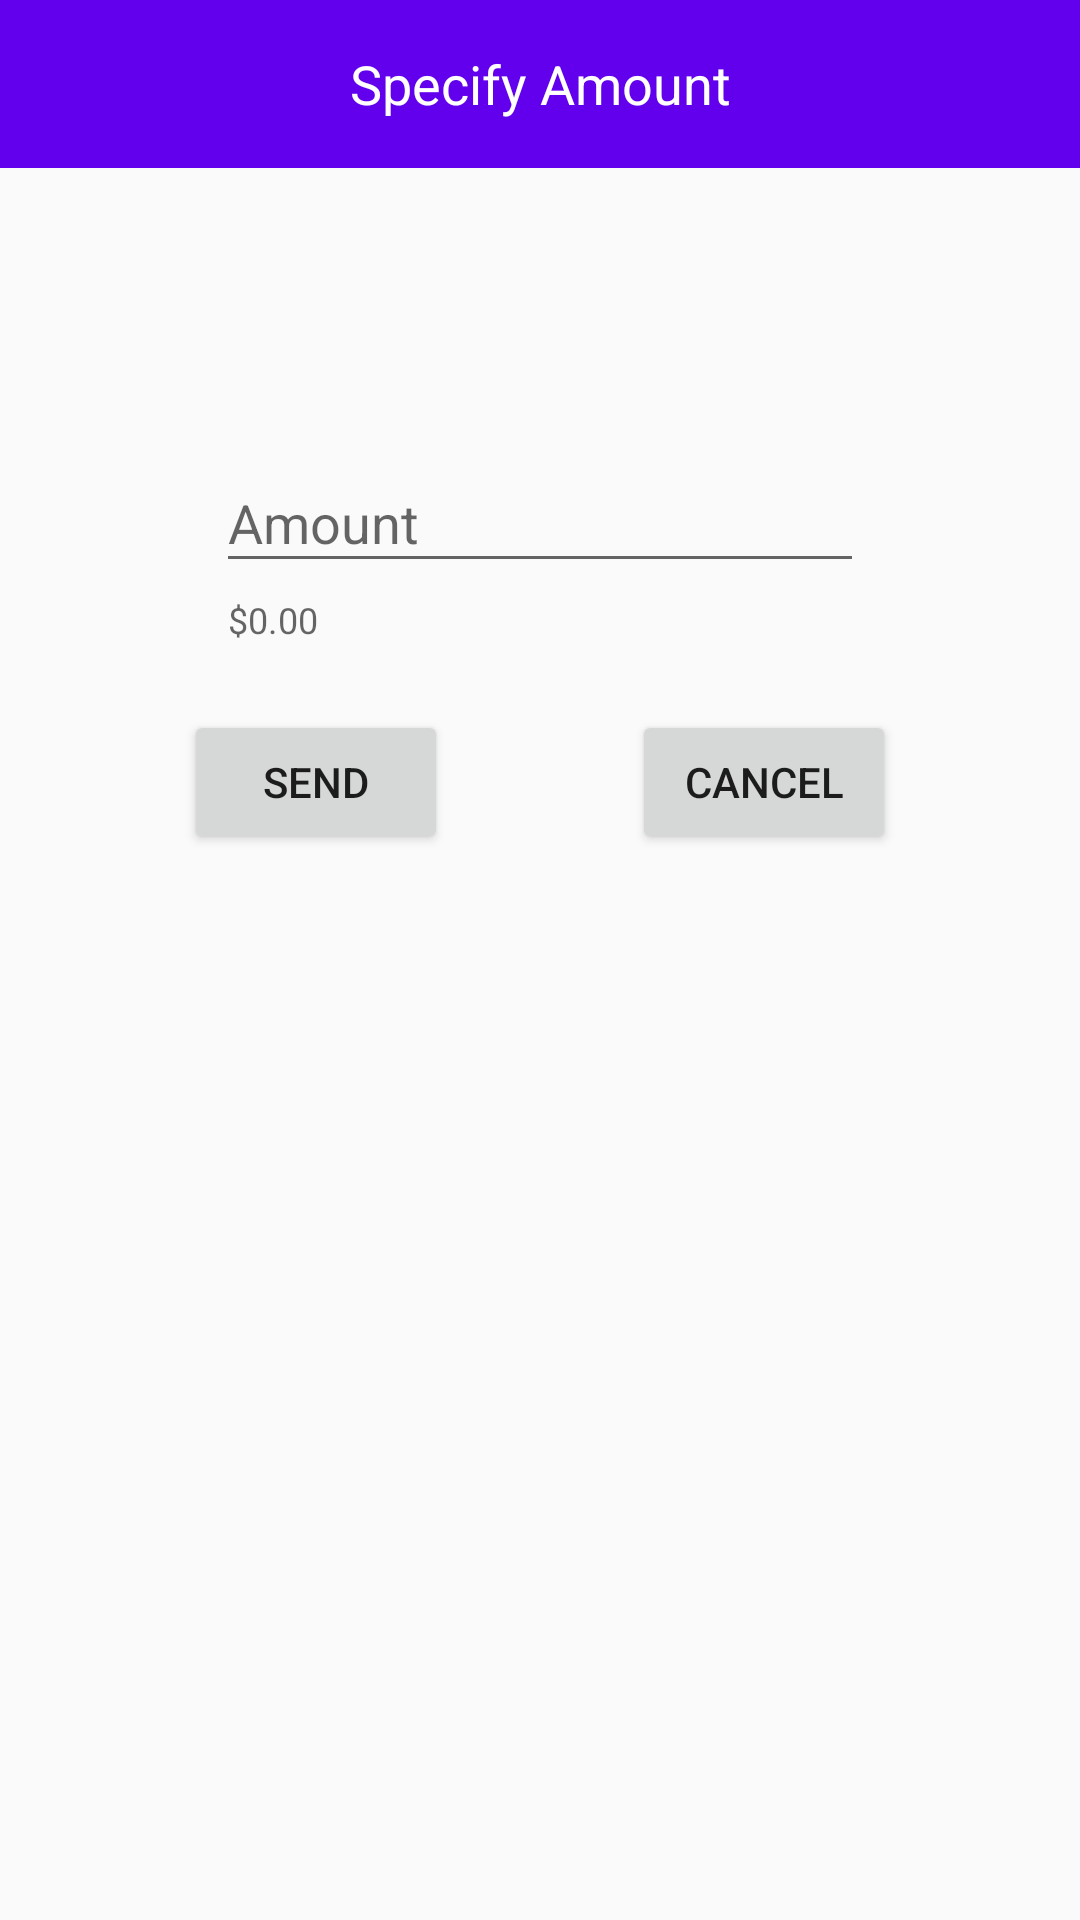

Reconstruct the res/layout file that produces this screen, plus the resources it refers to.
<!-- AndroidManifest.xml: application theme AppTheme -->
<!-- res/layout/fragment_specify_amount.xml -->
<?xml version="1.0" encoding="utf-8"?>
<androidx.constraintlayout.widget.ConstraintLayout
    xmlns:android="http://schemas.android.com/apk/res/android"
    xmlns:tools="http://schemas.android.com/tools"
    android:layout_width="match_parent"
    android:layout_height="match_parent"
    xmlns:app="http://schemas.android.com/apk/res-auto"
    tools:context=".SpecifyAmountFragment">

    <androidx.appcompat.widget.Toolbar
        android:id="@+id/toolbar"
        android:layout_width="match_parent"
        android:layout_height="wrap_content"
        android:background="@color/colorPrimary"
        app:layout_constraintTop_toTopOf="parent"
        app:layout_constraintStart_toStartOf="parent"
        app:navigationIcon="@drawable/ic_arrow_back"
        app:titleTextColor="@android:color/white">

        <TextView
            android:id="@+id/toolbar_title"
            android:layout_gravity="center"
            android:layout_width="wrap_content"
            android:layout_height="wrap_content"
            android:textColor="#ffffff"
            android:textSize="18sp"
            android:text="Specify Amount"/>

    </androidx.appcompat.widget.Toolbar>

    <TextView android:layout_width="wrap_content"
        android:layout_height="wrap_content"
        app:layout_constraintTop_toTopOf="parent"
        app:layout_constraintBottom_toBottomOf="parent"
        app:layout_constraintRight_toRightOf="parent"
        app:layout_constraintLeft_toLeftOf="parent"
        app:layout_constraintVertical_bias=".15"
        android:id="@+id/recipient"
        />

    <LinearLayout
        android:layout_width="match_parent"
        android:layout_height="wrap_content"
        app:layout_constraintTop_toTopOf="parent"
        app:layout_constraintBottom_toBottomOf="parent"
        app:layout_constraintRight_toRightOf="parent"
        app:layout_constraintLeft_toLeftOf="parent"
        app:layout_constraintVertical_bias=".25"
        android:orientation="horizontal"
        android:gravity="center_horizontal"
        android:weightSum="100">

        <com.google.android.material.textfield.TextInputLayout
            android:layout_width="0dp"
            android:layout_height="wrap_content"
            app:helperText="$0.00"
            app:errorEnabled="true"
            android:layout_weight="60"

            >

            <com.google.android.material.textfield.TextInputEditText
                android:layout_width="match_parent"
                android:layout_height="match_parent"
                android:inputType="numberDecimal"
                android:maxLines="1"
                android:hint="Amount"
                android:id="@+id/input_amount"
                />

        </com.google.android.material.textfield.TextInputLayout>

    </LinearLayout>

    <Button
        android:layout_width="wrap_content"
        android:layout_height="wrap_content"
        app:layout_constraintTop_toTopOf="parent"
        app:layout_constraintBottom_toBottomOf="parent"
        app:layout_constraintLeft_toLeftOf="parent"
        app:layout_constraintVertical_bias=".4"
        app:layout_constraintRight_toLeftOf="@+id/cancel_btn"
        android:id="@+id/send_btn"
        android:text="send"
        />

    <Button
        android:layout_width="wrap_content"
        android:layout_height="wrap_content"
        app:layout_constraintTop_toTopOf="parent"
        app:layout_constraintBottom_toBottomOf="parent"
        app:layout_constraintRight_toRightOf="parent"
        app:layout_constraintLeft_toRightOf="@+id/send_btn"
        app:layout_constraintVertical_bias=".4"
        android:id="@+id/cancel_btn"
        android:text="cancel"
        />


</androidx.constraintlayout.widget.ConstraintLayout>
<!-- resources referenced by this layout -->
<resources>
  <style name="AppTheme" parent="Theme.AppCompat.Light.NoActionBar">
          
          <item name="colorPrimary">@color/colorPrimary</item>
          <item name="colorPrimaryDark">@color/colorPrimaryDark</item>
          <item name="colorAccent">@color/colorAccent</item>
      </style>
  <!-- not gathered from this repository: default colours our renderer supplied (Android Studio template values) -->
  <color name="colorPrimary">#FF6200EE</color>
  <color name="colorPrimaryDark">#FF3700B3</color>
  <color name="colorAccent">#FF03DAC5</color>
</resources>
